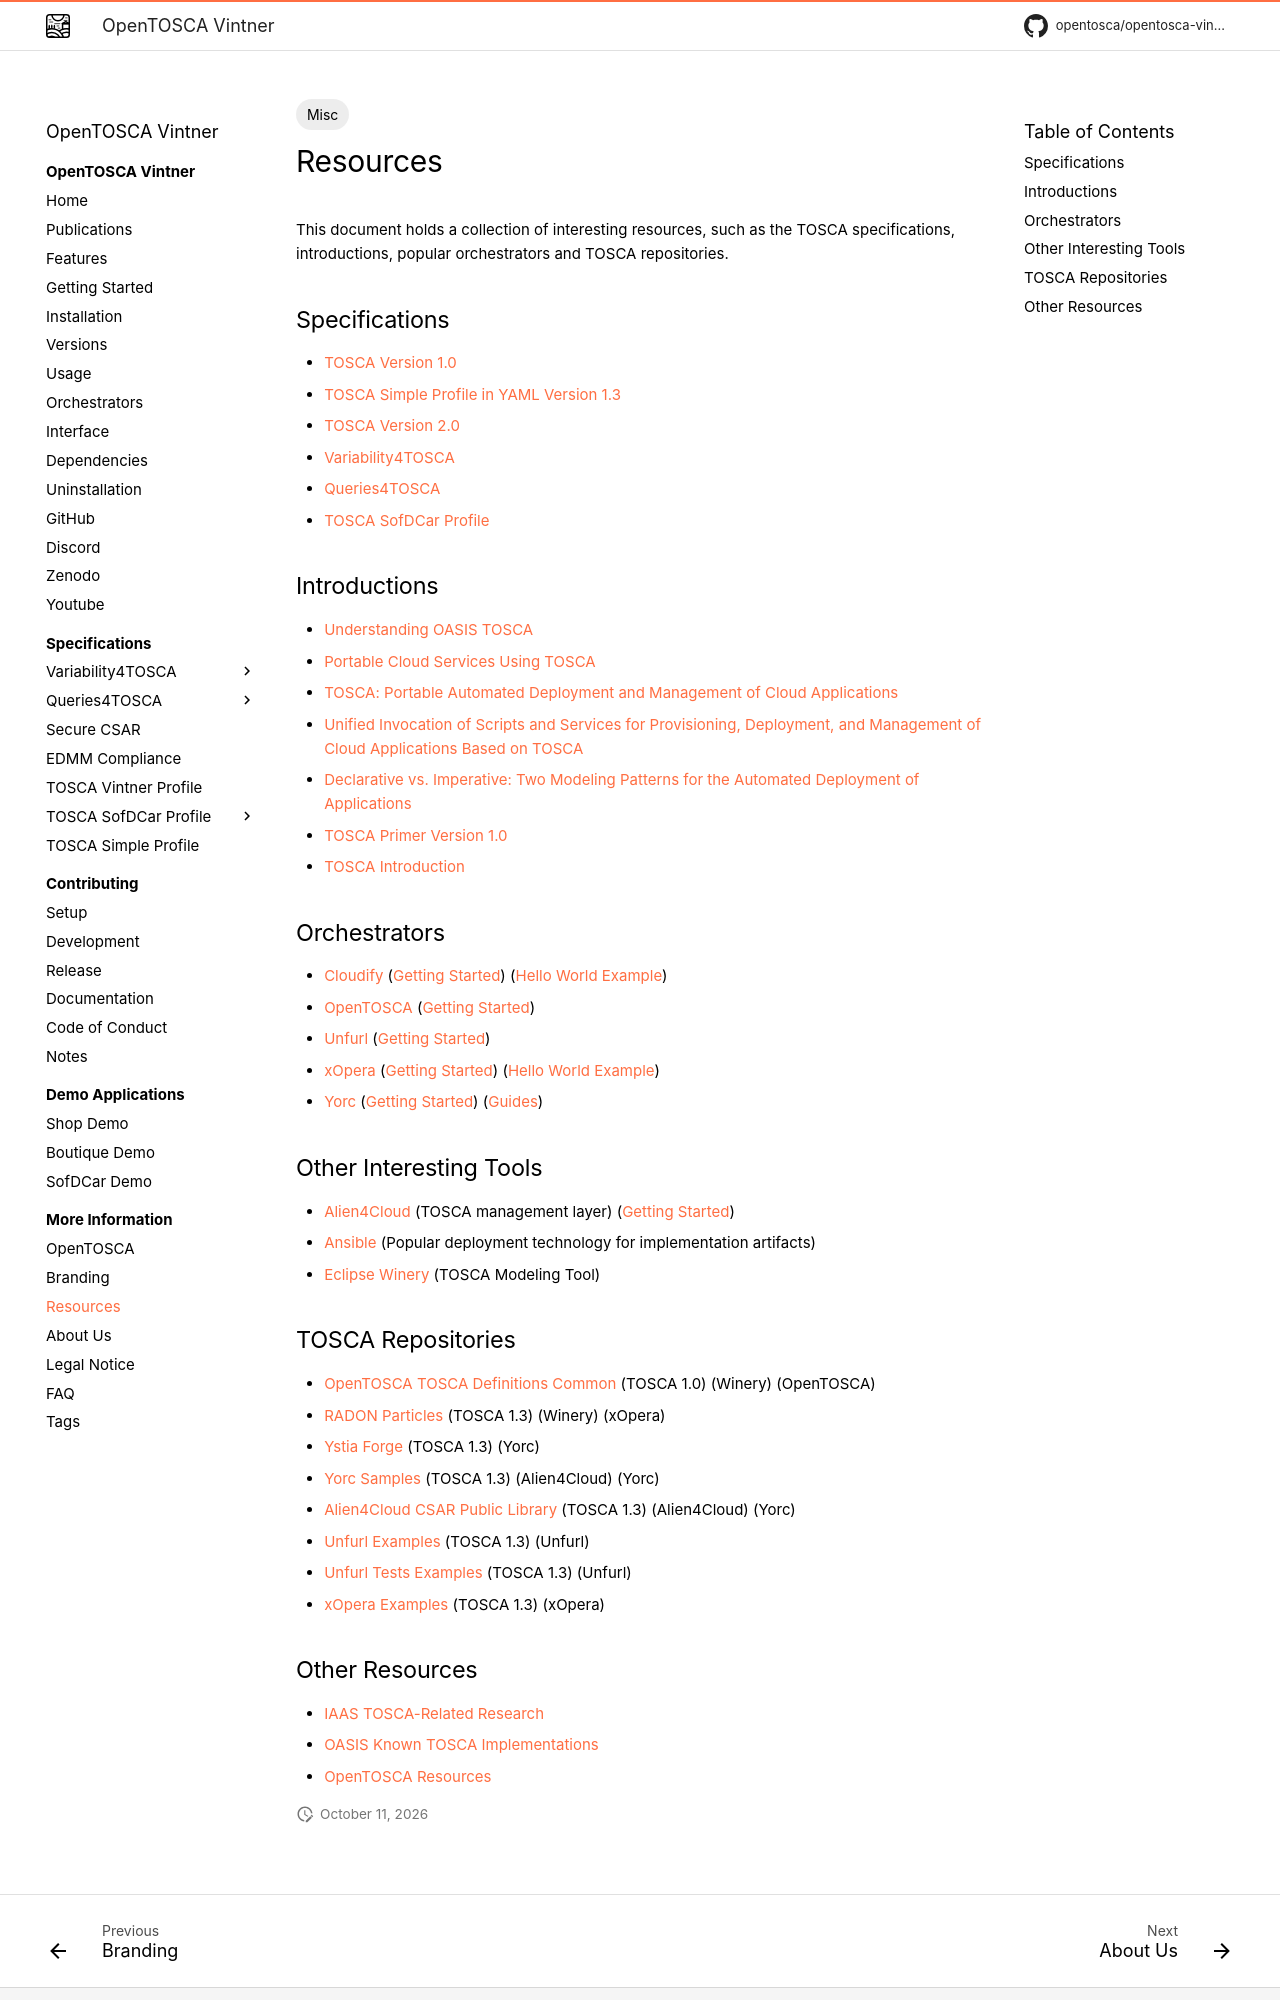

repository: OpenTOSCA/opentosca-vintner · page: resources/index.html · generator: mkdocs

---
tags:
- Misc
---

# Resources

This document holds a collection of interesting resources, such as the TOSCA specifications, introductions, popular orchestrators and TOSCA repositories.

## Specifications

- [TOSCA Version 1.0](https://docs.oasis-open.org/tosca/TOSCA/v1.0/os/TOSCA-v1.0-os.html){target=_blank}
- [TOSCA Simple Profile in YAML Version 1.3](https://docs.oasis-open.org/tosca/TOSCA-Simple-Profile-YAML/v1.3/os/TOSCA-Simple-Profile-YAML-v1.3-os.html){target=_blank}
- [TOSCA Version 2.0](https://docs.oasis-open.org/tosca/TOSCA/v2.0/TOSCA-v2.0.html){target=_blank}
- [Variability4TOSCA](variability4tosca/specification/index.md){target=_blank}
- [Queries4TOSCA](queries4tosca/specification.md){target=_blank}
- [TOSCA SofDCar Profile](sofdcar/profile.md){target=_blank}

## Introductions

- [Understanding OASIS TOSCA](https://www.youtube.com/watch?v=C75LBxsQNsc){target=_blank}
- [Portable Cloud Services Using TOSCA](https://www.iaas.uni-stuttgart.de/publications/ART-2012-09-PortableCloudServicesUsingTOSCA.pdf){target=_blank}
- [TOSCA: Portable Automated Deployment and Management of Cloud Applications](https://www.iaas.uni-stuttgart.de/publications/INBOOK-2014-01-TOSCA-Portable-Automated-Deployment-and-Management-of-Cloud-Applications.pdf){target=_blank}
- [Unified Invocation of Scripts and Services for Provisioning, Deployment, and Management of Cloud Applications Based on TOSCA](https://www.iaas.uni-stuttgart.de/publications/INPROC-2014-22-Unified-Invocation-of-Scripts-and-Services-for-Provisioning-Deployment-and-Management-of-Cloud-Applications-Based-on-TOSCA.pdf){target=_blank}
- [Declarative vs. Imperative: Two Modeling Patterns for the Automated Deployment of Applications](https://www.iaas.uni-stuttgart.de/publications/INPROC-2017-12-Declarative-vs-Imperative-Modeling-Patterns.pdf){target=_blank}
- [TOSCA Primer Version 1.0](http://docs.oasis-open.org/tosca/tosca-primer/v1.0/tosca-primer-v1.0.html){target=_blank}
- [TOSCA Introduction](https://www.opentosca.org/documents/presentation-tosca.pdf){target=_blank}

## Orchestrators

- [Cloudify](https://cloudify.co){target=_blank} ([Getting Started](https://docs.cloudify.co/latest/trial_getting_started){target=_blank}) ([Hello World Example](https://github.com/cloudify-cosmo/cloudify-hello-world-example){target=_blank})
- [OpenTOSCA](http://opentosca.org){target=_blank} ([Getting Started](https://github.com/UST-QuAntiL/tosca-definitions-qc-applications/blob/main/docs/tutorial-model-and-deploy.md){target=_blank})
- [Unfurl](https://unfurl.run){target=_blank} ([Getting Started](https://docs.unfurl.run/get-started-step-by-step.html){target=_blank})
- [xOpera](https://github.com/xlab-si/xopera-opera){target=_blank} ([Getting Started](https://xlab-si.github.io/xopera-docs/02-cli.html#quickstart){target=_blank}) ([Hello World Example](https://github.com/xlab-si/xopera-examples/tree/main/misc/hello-world){target=_blank})
- [Yorc](https://yorc.readthedocs.io/en/latest){target=_blank} ([Getting Started](https://alien4cloud.github.io/common/features.html#/documentation/latest/getting_started/new_getting_started.html){target=_blank}) ([Guides](https://github.com/ystia/yorc-guides){target=_blank})

## Other Interesting Tools

- [Alien4Cloud](https://alien4cloud.github.io){target=_blank} (TOSCA management layer) ([Getting Started](https://alien4cloud.github.io/common/features.html#/documentation/latest/getting_started/new_getting_started.html){target=_blank})
- [Ansible](https://docs.ansible.com/ansible/latest/index.html){target=_blank} (Popular deployment technology for implementation artifacts)
- [Eclipse Winery](https://github.com/eclipse/winery){target=_blank} (TOSCA Modeling Tool)

## TOSCA Repositories

- [OpenTOSCA TOSCA Definitions Common](https://github.com/OpenTOSCA/tosca-definitions-common){target=_blank} (TOSCA 1.0) (Winery) (OpenTOSCA)
- [RADON Particles](https://github.com/radon-h2020/radon-particles){target=_blank} (TOSCA 1.3) (Winery) (xOpera)
- [Ystia Forge](https://github.com/ystia/forge){target=_blank} (TOSCA 1.3) (Yorc)
- [Yorc Samples](https://github.com/ystia/tosca-samples){target=_blank} (TOSCA 1.3) (Alien4Cloud) (Yorc)
- [Alien4Cloud CSAR Public Library](https://github.com/alien4cloud/csar-public-library){target=_blank} (TOSCA 1.3) (Alien4Cloud) (Yorc)
- [Unfurl Examples](https://github.com/onecommons/unfurl-examples){target=_blank} (TOSCA 1.3) (Unfurl)
- [Unfurl Tests Examples](https://github.com/onecommons/unfurl/tree/master/tests/examples){target=_blank} (TOSCA 1.3) (Unfurl)
- [xOpera Examples](https://github.com/xlab-si/xopera-examples){target=_blank} (TOSCA 1.3) (xOpera)
